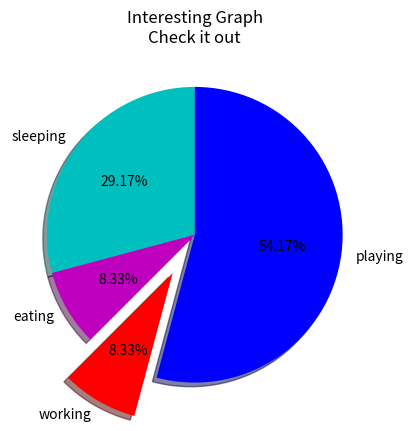

The script that saved this image:


# pie chart:
import matplotlib.pyplot as plt

slices = [7,2,2,13]
activities = ['sleeping','eating','working','playing']
cols = ['c','m','r','b']

plt.pie(slices,
        labels=activities,
        colors=cols,
        startangle=90,        #starting from 90 angle
        shadow= True,
        explode=(0,0,0.3,0),  
        autopct='%1.2f%%'    
        )

plt.title('Interesting Graph\nCheck it out')
plt.show()
